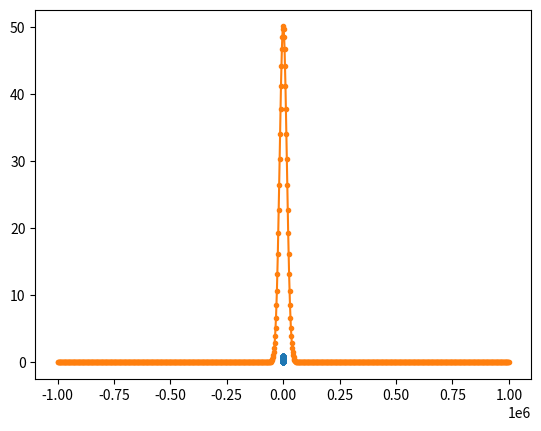

Python code for this plot:
# %%
import numpy as np
import matplotlib.pyplot as plt

# %% 

t = np.linspace(0, 500e-6, num=int(1e3+1))
s0 = 10e-6
t0 = 10*s0

f = np.exp(- np.power(t - t0,2)/2/s0**2)

plt.plot(t,f , '.-')

# %% 
F =  np.fft.fftshift(np.fft.fft(f))
fq = np.fft.fftshift(np.fft.fftfreq(len(f))/(t[1]-t[0]))

plt.plot(fq, np.abs(F),'.-')
# %%
